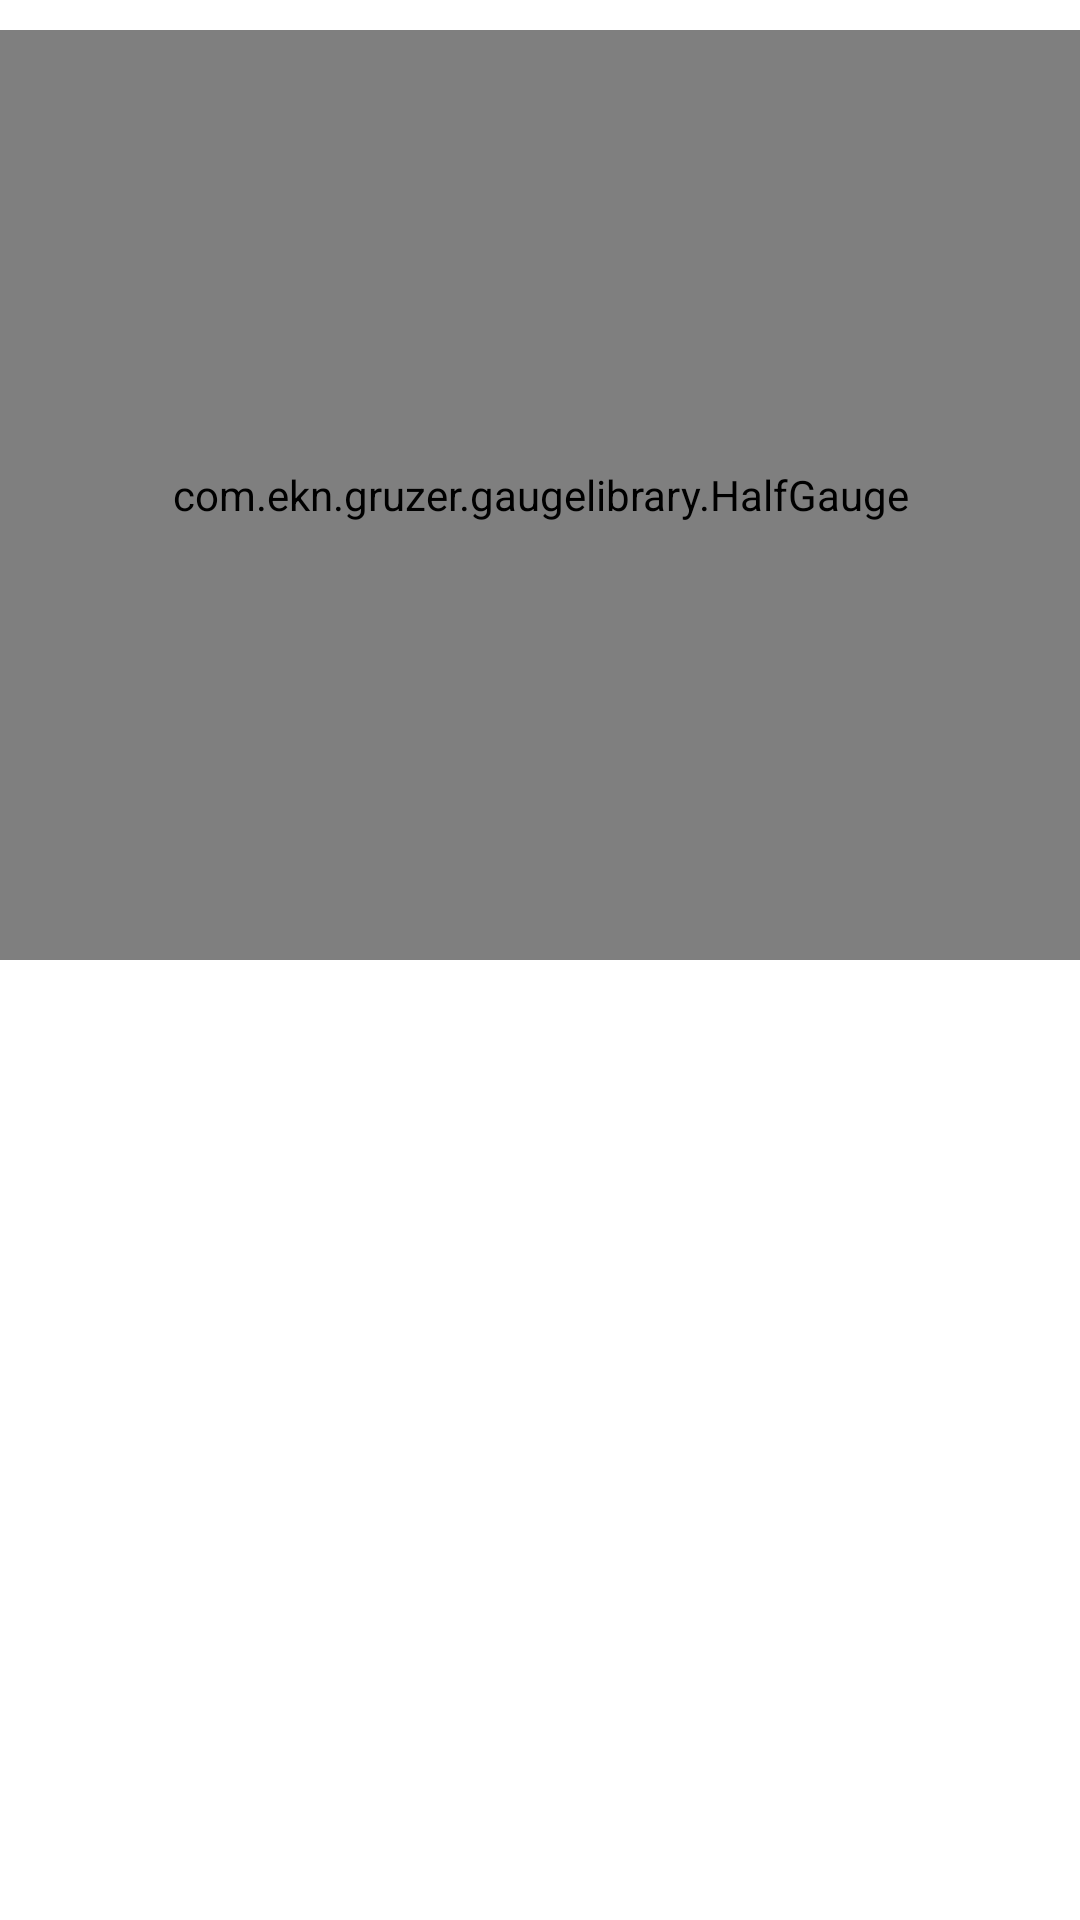

Layout XML and referenced resources for this Android screen:
<!-- AndroidManifest.xml: application theme Theme.Ihmreparties -->
<!-- res/layout/activity_orders_item_with_gauge.xml -->
<?xml version="1.0" encoding="utf-8"?>
<LinearLayout xmlns:android="http://schemas.android.com/apk/res/android"
    xmlns:app="http://schemas.android.com/apk/res-auto"
    android:layout_width="match_parent"
    android:layout_height="300dp"
    android:orientation="vertical"
    android:paddingTop="10dp"
    android:paddingBottom="10dp">

    <FrameLayout
        android:layout_width="match_parent"
        android:layout_height="match_parent">
        <TextView
            android:id="@+id/order_title"
            android:layout_width="wrap_content"
            android:layout_height="wrap_content"
            android:textAlignment="center"
            android:layout_gravity="top|center_horizontal"
            android:textSize="16sp" />

        <com.ekn.gruzer.gaugelibrary.HalfGauge
            android:id="@+id/speed_gauge"
            android:layout_width="360dp"
            android:layout_height="310dp"
            android:layout_gravity="top|center_horizontal"
            android:textAlignment="center" />
    </FrameLayout>

</LinearLayout>
<!-- resources referenced by this layout -->
<resources>
  <style name="Theme.Ihmreparties" parent="Theme.MaterialComponents.DayNight.DarkActionBar">
          
          <item name="colorPrimary">@color/purple_500</item>
          <item name="colorPrimaryVariant">@color/purple_700</item>
          <item name="colorOnPrimary">@color/white</item>
          
          <item name="colorSecondary">@color/teal_200</item>
          <item name="colorSecondaryVariant">@color/teal_700</item>
          <item name="colorOnSecondary">@color/black</item>
          
          <item name="android:statusBarColor" tools:targetApi="l">?attr/colorPrimaryVariant</item>
          
      </style>
  <!-- not gathered from this repository: default colours our renderer supplied (Android Studio template values) -->
  <color name="purple_500">#FF6200EE</color>
  <color name="purple_700">#FF3700B3</color>
  <color name="teal_200">#FF03DAC5</color>
  <color name="teal_700">#FF018786</color>
  <color name="black">#FF000000</color>
  <color name="white">#FFFFFFFF</color>
</resources>
